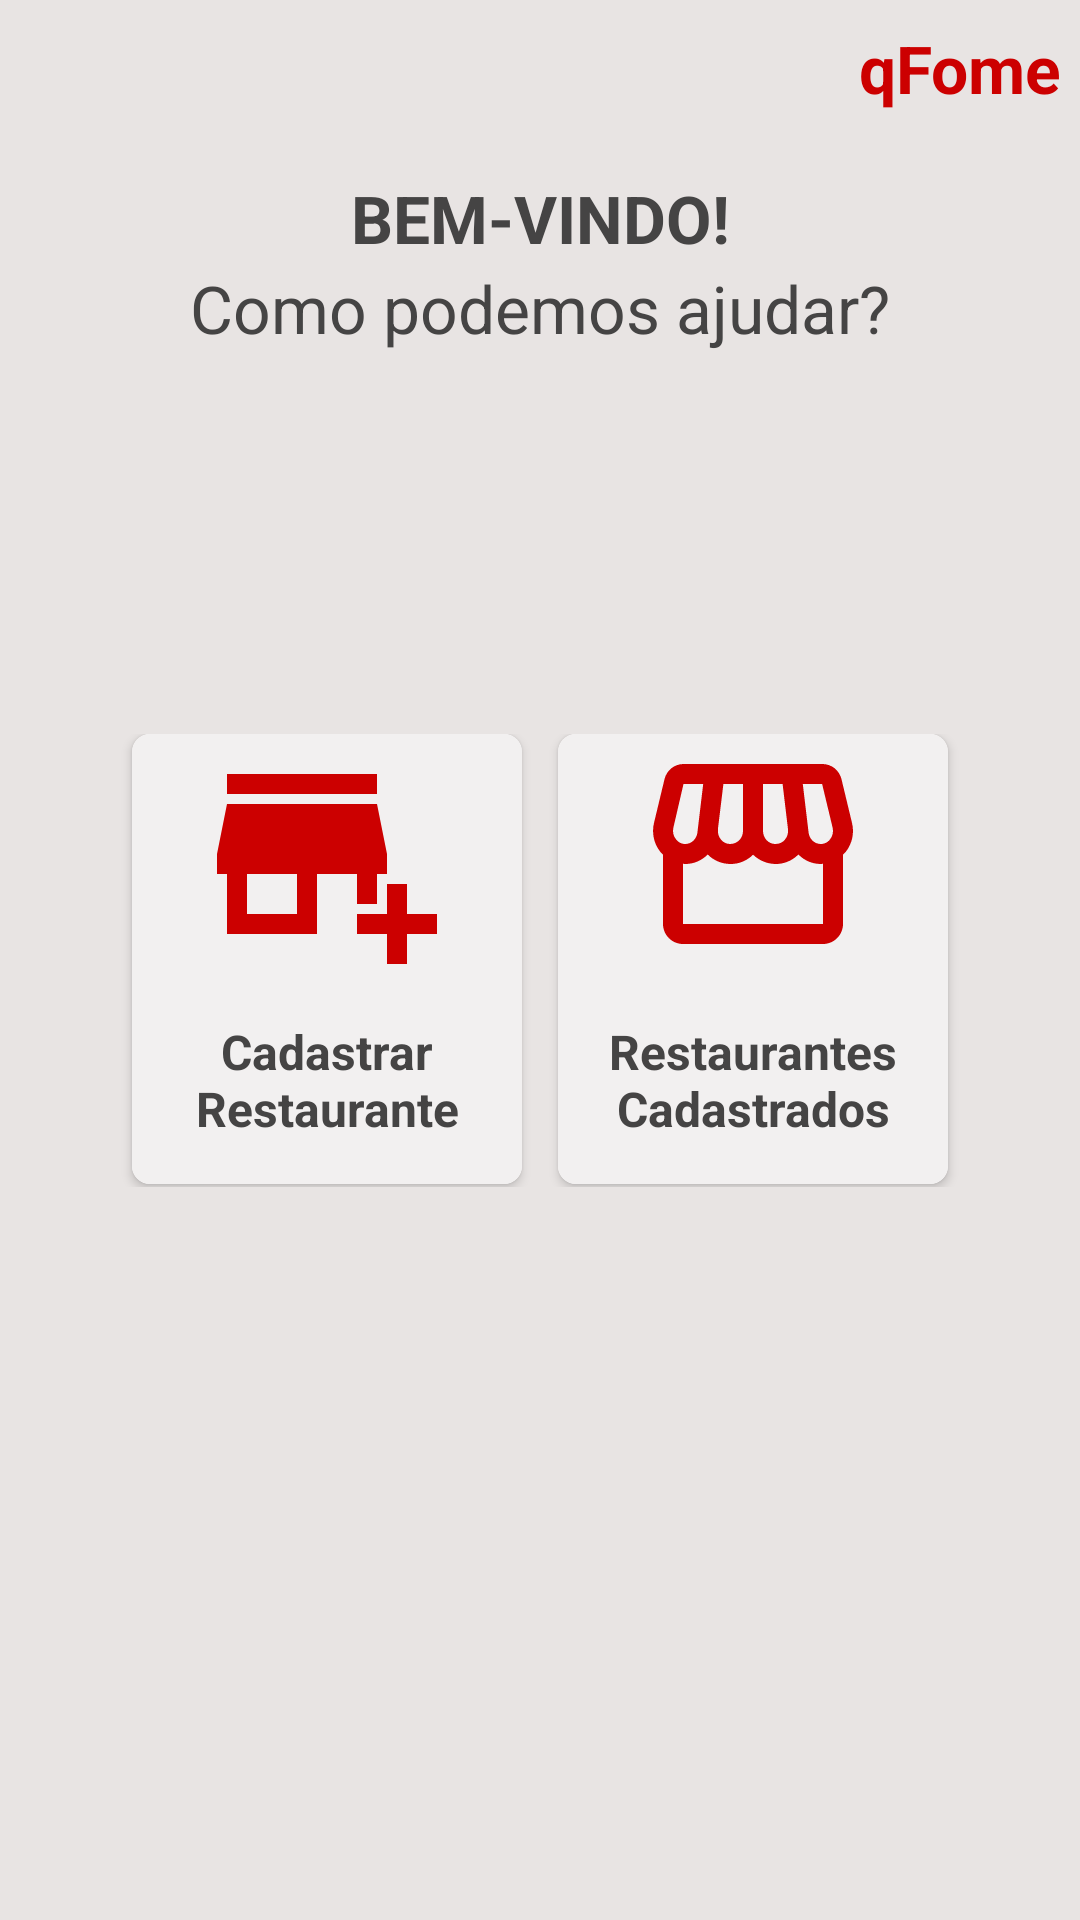

This screen was rendered from an Android layout file. Write that file and the resources it references.
<!-- AndroidManifest.xml: application theme Theme.IFood -->
<!-- res/layout/activity_main.xml -->
<?xml version="1.0" encoding="utf-8"?>
<androidx.constraintlayout.widget.ConstraintLayout xmlns:android="http://schemas.android.com/apk/res/android"
    xmlns:app="http://schemas.android.com/apk/res-auto"
    xmlns:tools="http://schemas.android.com/tools"
    android:layout_width="match_parent"
    android:layout_height="match_parent"
    tools:context=".MainActivity"
    android:padding="6dp"
    android:background="@color/background">

    <TextView
        android:id="@+id/menu_app_name"
        android:layout_width="wrap_content"
        android:layout_height="50sp"
        android:text="qFome"
        android:layout_marginTop="2dp"
        android:textAlignment="center"
        android:textAppearance="@style/menuTitleAppearance"

        app:layout_constraintTop_toTopOf="parent"
        app:layout_constraintEnd_toEndOf="parent"/>

    <TextView
        android:id="@+id/text_welcome_menu"
        android:layout_width="wrap_content"
        android:layout_height="30sp"
        android:text="BEM-VINDO!"
        android:textStyle="bold"
        android:textAlignment="center"
        android:textAppearance="@style/menuSubtitleAppearance"

        app:layout_constraintTop_toBottomOf="@+id/menu_app_name"
        app:layout_constraintStart_toStartOf="parent"
        app:layout_constraintEnd_toEndOf="parent"/>

    <TextView
        android:id="@+id/text_help_menu"
        android:layout_width="wrap_content"
        android:layout_height="30sp"
        android:text="Como podemos ajudar?"
        android:textAlignment="center"
        android:textAppearance="@style/menuSubtitleAppearance"

        app:layout_constraintTop_toBottomOf="@+id/text_welcome_menu"
        app:layout_constraintStart_toStartOf="parent"
        app:layout_constraintEnd_toEndOf="parent"/>

        <LinearLayout
            android:layout_width="match_parent"
            android:layout_height="151dp"
            android:orientation="horizontal"
            app:layout_constraintTop_toTopOf="parent"
            app:layout_constraintEnd_toEndOf="parent"
            app:layout_constraintBottom_toBottomOf="parent"
            android:gravity="center_horizontal">

            <androidx.cardview.widget.CardView
                android:id="@+id/go_register_restaurant"
                android:layout_width="130dp"
                android:layout_height="150dp"
                app:cardCornerRadius="6dp"
                android:layout_marginEnd="6dp">
                
                <androidx.constraintlayout.widget.ConstraintLayout
                    android:layout_width="match_parent"
                    android:layout_height="match_parent"
                    android:background="@color/card">
                    
                    <ImageView
                        android:id="@+id/image_register_rest"
                        android:layout_width="80dp"
                        android:layout_height="80dp"
                        android:background="@drawable/baseline_add_business_24"

                        app:layout_constraintTop_toTopOf="parent"
                        app:layout_constraintStart_toStartOf="parent"
                        app:layout_constraintEnd_toEndOf="parent"/>

                    <TextView
                        android:layout_width="match_parent"
                        android:layout_height="40dp"
                        android:text="Cadastrar Restaurante"
                        android:textAlignment="center"
                        android:textAppearance="@style/cardTitleAppearance"

                        app:layout_constraintTop_toBottomOf="@+id/image_register_rest"
                        app:layout_constraintBottom_toBottomOf="parent"
                        app:layout_constraintStart_toStartOf="parent" />
                    
                </androidx.constraintlayout.widget.ConstraintLayout>
                
            </androidx.cardview.widget.CardView>

            <androidx.cardview.widget.CardView
                android:id="@+id/go_list_restaurants"
                android:layout_width="130dp"
                android:layout_height="150dp"
                app:cardCornerRadius="6dp"
                android:layout_marginStart="6dp">

                <androidx.constraintlayout.widget.ConstraintLayout
                    android:layout_width="match_parent"
                    android:layout_height="match_parent"
                    android:background="@color/card">

                    <ImageView
                        android:id="@+id/image_rest_list"
                        android:layout_width="80dp"
                        android:layout_height="80dp"
                        android:background="@drawable/baseline_storefront_24"

                        app:layout_constraintTop_toTopOf="parent"
                        app:layout_constraintStart_toStartOf="parent"
                        app:layout_constraintEnd_toEndOf="parent"/>

                    <TextView
                        android:layout_width="match_parent"
                        android:layout_height="40dp"
                        android:text="Restaurantes Cadastrados"
                        android:textAlignment="center"
                        android:textAppearance="@style/cardTitleAppearance"

                        app:layout_constraintTop_toBottomOf="@+id/image_rest_list"
                        app:layout_constraintBottom_toBottomOf="parent"
                        app:layout_constraintStart_toStartOf="parent" />

                </androidx.constraintlayout.widget.ConstraintLayout>

            </androidx.cardview.widget.CardView>

        </LinearLayout>

</androidx.constraintlayout.widget.ConstraintLayout>
<!-- resources referenced by this layout -->
<resources>
  <color name="background">#e8e4e3</color>
  <color name="card">#f2f0f0</color>
  <!-- drawable baseline_add_business_24 (drawable) -->
  <vector android:height="30dp" android:tint="@android:color/holo_red_dark"
      android:viewportHeight="24" android:viewportWidth="24"
      android:width="30dp" xmlns:android="http://schemas.android.com/apk/res/android">
      <path android:fillColor="@android:color/white" android:pathData="M15,17h2v-3h1v-2l-1,-5H2l-1,5v2h1v6h9v-6h4V17zM9,18H4v-4h5V18z"/>
      <path android:fillColor="@android:color/white" android:pathData="M2,4h15v2h-15z"/>
      <path android:fillColor="@android:color/white" android:pathData="M20,18l0,-3l-2,0l0,3l-3,0l0,2l3,0l0,3l2,0l0,-3l3,0l0,-2z"/>
  </vector>
  <!-- drawable baseline_storefront_24 (drawable) -->
  <vector android:height="24dp" android:tint="@android:color/holo_red_dark"
      android:viewportHeight="24" android:viewportWidth="24"
      android:width="24dp" xmlns:android="http://schemas.android.com/apk/res/android">
      <path android:fillColor="@android:color/white" android:pathData="M21.9,8.89l-1.05,-4.37c-0.22,-0.9 -1,-1.52 -1.91,-1.52H5.05C4.15,3 3.36,3.63 3.15,4.52L2.1,8.89c-0.24,1.02 -0.02,2.06 0.62,2.88C2.8,11.88 2.91,11.96 3,12.06V19c0,1.1 0.9,2 2,2h14c1.1,0 2,-0.9 2,-2v-6.94c0.09,-0.09 0.2,-0.18 0.28,-0.28C21.92,10.96 22.15,9.91 21.9,8.89zM18.91,4.99l1.05,4.37c0.1,0.42 0.01,0.84 -0.25,1.17C19.57,10.71 19.27,11 18.77,11c-0.61,0 -1.14,-0.49 -1.21,-1.14L16.98,5L18.91,4.99zM13,5h1.96l0.54,4.52c0.05,0.39 -0.07,0.78 -0.33,1.07C14.95,10.85 14.63,11 14.22,11C13.55,11 13,10.41 13,9.69V5zM8.49,9.52L9.04,5H11v4.69C11,10.41 10.45,11 9.71,11c-0.34,0 -0.65,-0.15 -0.89,-0.41C8.57,10.3 8.45,9.91 8.49,9.52zM4.04,9.36L5.05,5h1.97L6.44,9.86C6.36,10.51 5.84,11 5.23,11c-0.49,0 -0.8,-0.29 -0.93,-0.47C4.03,10.21 3.94,9.78 4.04,9.36zM5,19v-6.03C5.08,12.98 5.15,13 5.23,13c0.87,0 1.66,-0.36 2.24,-0.95c0.6,0.6 1.4,0.95 2.31,0.95c0.87,0 1.65,-0.36 2.23,-0.93c0.59,0.57 1.39,0.93 2.29,0.93c0.84,0 1.64,-0.35 2.24,-0.95c0.58,0.59 1.37,0.95 2.24,0.95c0.08,0 0.15,-0.02 0.23,-0.03V19H5z"/>
  </vector>
  <style name="cardTitleAppearance" parent="TextAppearance.AppCompat.Large">
          <item name="android:textSize">16sp</item>
          <item name="android:textColor">@color/title</item>
          <item name="android:textStyle">bold</item>
          <item name="theme">@style/TextAppearance.AppCompat.Small</item>
      </style>
  <style name="menuSubtitleAppearance" parent="TextAppearance.AppCompat.Large">
          <item name="android:textSize">22sp</item>
          <item name="android:textColor">@color/title</item>
          <item name="android:textStyle">normal</item>
          <item name="theme">@style/TextAppearance.AppCompat.Medium</item>
      </style>
  <style name="menuTitleAppearance" parent="TextAppearance.AppCompat.Large">
          <item name="android:textSize">22sp</item>
          <item name="android:textColor">@android:color/holo_red_dark</item>
          <item name="android:textStyle">bold</item>
          <item name="theme">@style/TextAppearance.AppCompat.Large</item>
      </style>
  <style name="Theme.IFood" parent="Theme.MaterialComponents.DayNight.NoActionBar">
          
          <item name="colorPrimary">@color/main</item>
          <item name="colorPrimaryVariant">@color/main</item>
          <item name="colorOnPrimary">@color/white</item>
          
          <item name="colorSecondary">@color/teal_200</item>
          <item name="colorSecondaryVariant">@color/teal_700</item>
          <item name="colorOnSecondary">@color/black</item>
          
          <item name="android:statusBarColor">?attr/colorPrimaryVariant</item>
          
      </style>
  <color name="title">#454444</color>
  <color name="main">#ffcc0000</color>
  <color name="white">#FFFFFFFF</color>
  <color name="teal_200">#FF03DAC5</color>
  <color name="teal_700">#FF018786</color>
  <color name="black">#FF000000</color>
</resources>
